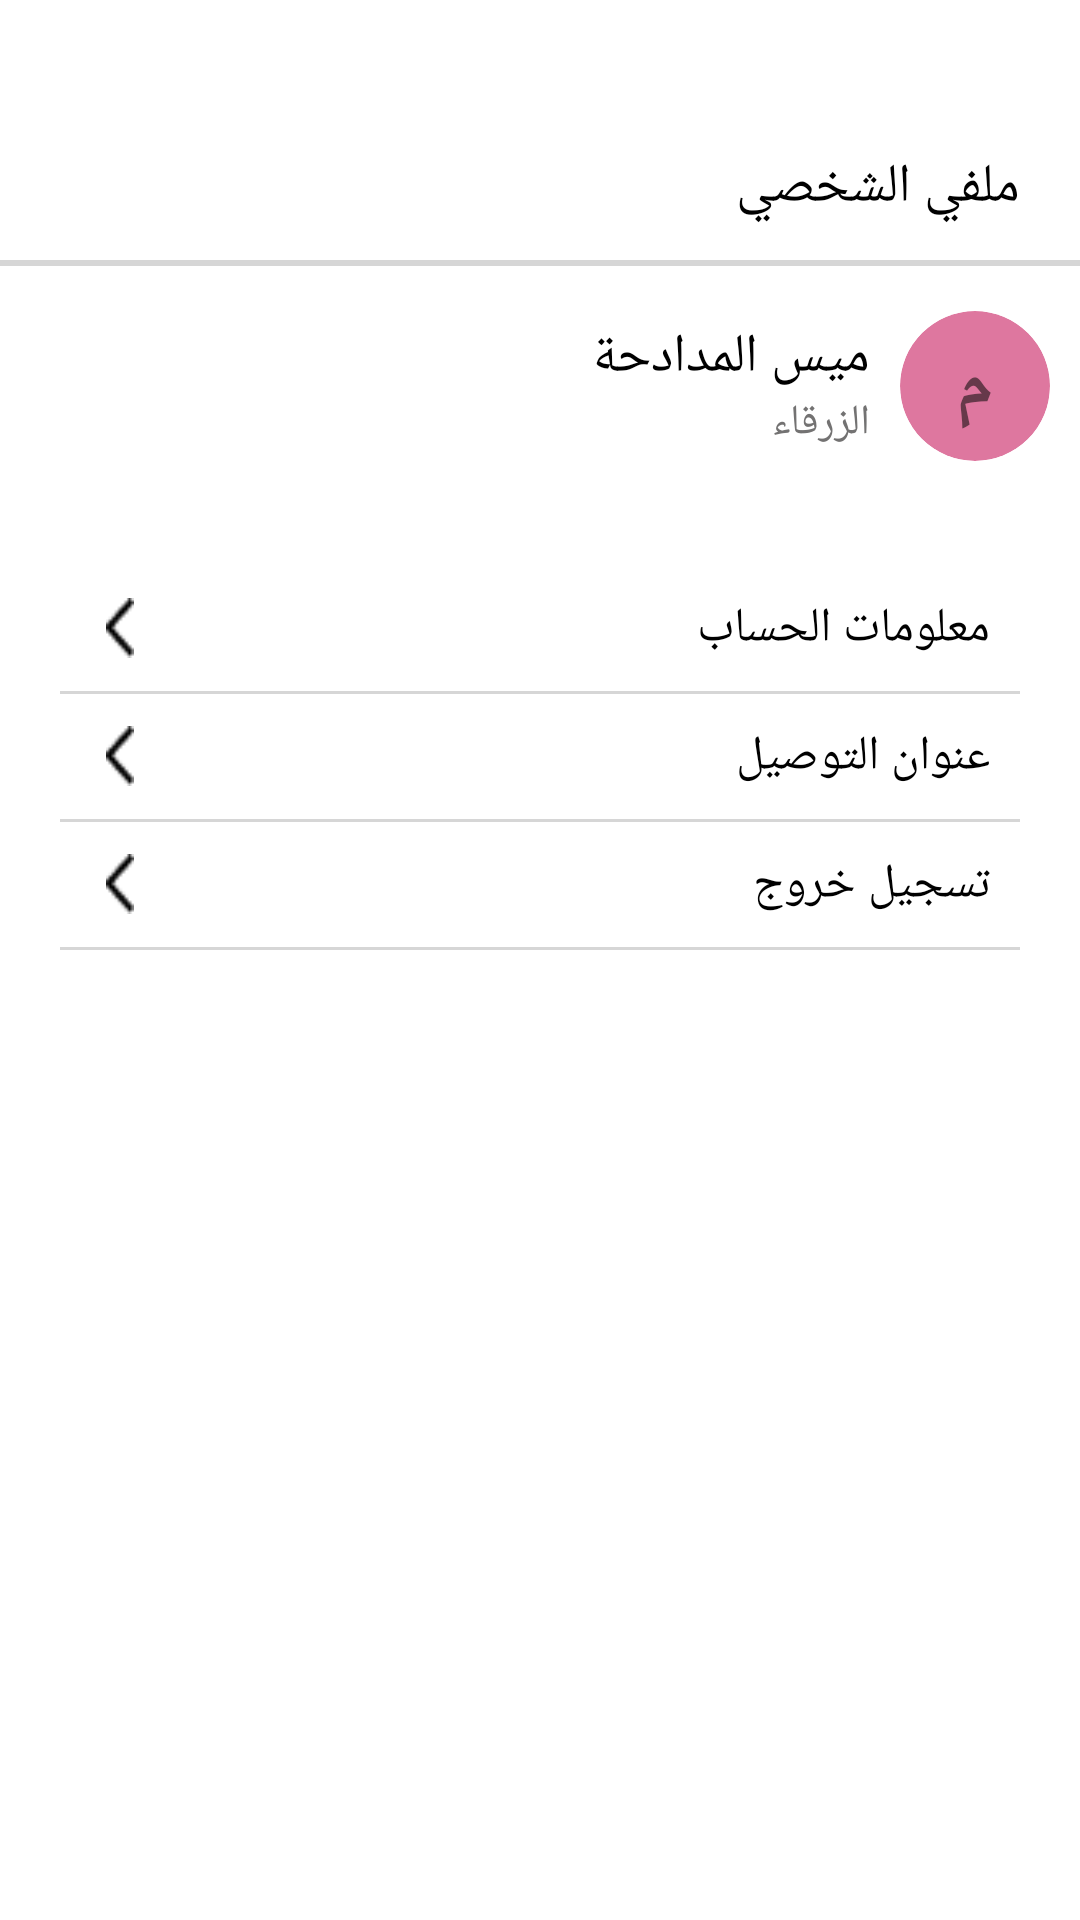

Write the Android layout XML for this screen, with the resource values it uses.
<!-- AndroidManifest.xml: application theme Theme.SouqCustomer -->
<!-- res/layout/fragment_profile.xml -->
<?xml version="1.0" encoding="utf-8"?>
<androidx.core.widget.NestedScrollView xmlns:android="http://schemas.android.com/apk/res/android"
    xmlns:app="http://schemas.android.com/apk/res-auto"
    xmlns:tools="http://schemas.android.com/tools"
    android:layout_width="match_parent"
    android:layout_height="match_parent"
    android:background="@color/white">

    <LinearLayout
        android:layout_width="match_parent"
        android:layout_height="match_parent"
        android:background="@color/white"
        android:orientation="vertical">

        <TextView
            android:layout_width="match_parent"
            android:layout_height="wrap_content"
            android:layout_marginHorizontal="20dp"
            android:layout_marginTop="50dp"
            android:fontFamily="@font/cairo_extra_bold"
            android:text="ملفي الشخصي"
            android:textColor="@color/black"
            android:textSize="18sp" />

        <View
            android:layout_width="match_parent"
            android:layout_height="2dp"
            android:layout_marginTop="12dp"
            android:background="@color/gray" />

        <LinearLayout
            android:layout_width="match_parent"
            android:layout_height="wrap_content"
            android:layout_margin="10dp"
            android:gravity="center_vertical|end"
            android:orientation="horizontal">


            <LinearLayout
                android:layout_width="wrap_content"
                android:layout_height="wrap_content"
                android:layout_marginHorizontal="10dp"
                android:gravity="center_vertical|end"
                android:orientation="vertical">

                <TextView
                    android:id="@+id/customer_name"
                    android:layout_width="wrap_content"
                    android:layout_height="wrap_content"
                    android:fontFamily="@font/cairo_semi_bold"
                    android:text="ميس المدادحة"
                    android:textColor="@color/black"
                    android:textSize="18sp" />

                <TextView
                    android:id="@+id/customer_city"
                    android:layout_width="wrap_content"
                    android:layout_height="wrap_content"
                    android:fontFamily="@font/cairo_semi_bold"
                    android:text="الزرقاء"
                    android:textColor="@color/gray_hint_text"
                    android:textSize="14sp" />

            </LinearLayout>

            <com.google.android.material.card.MaterialCardView
                android:layout_width="50dp"
                android:layout_height="50dp"
                android:layout_marginVertical="5dp"
                app:cardCornerRadius="50dp"
                app:strokeWidth="0dp"
                android:backgroundTint="#DE779F"
                app:contentPadding="0dp">

                <FrameLayout
                    android:layout_width="match_parent"
                    android:layout_height="match_parent">

                    <TextView
                        android:id="@+id/customer_char"
                        android:layout_width="wrap_content"
                        android:layout_height="wrap_content"
                        android:text="م"
                        android:layout_gravity="center"
                        android:textColor="@color/old_mauve"
                        android:textStyle="bold"
                        android:textSize="24sp" />

                </FrameLayout>

            </com.google.android.material.card.MaterialCardView>





        </LinearLayout>


        <LinearLayout
            android:layout_width="match_parent"
            android:layout_height="wrap_content"
            android:layout_marginHorizontal="20dp"
            android:layout_marginVertical="20dp"
            android:orientation="vertical">

            <LinearLayout
                android:id="@+id/account_information"
                android:layout_width="match_parent"
                android:layout_height="wrap_content"
                android:gravity="center_vertical|end"
                android:orientation="horizontal"
                android:padding="10dp">

                <ImageView
                    android:layout_width="20dp"
                    android:layout_height="20dp"
                    android:src="@drawable/ic_arrow_to_go" />

                <View
                    android:layout_width="0dp"
                    android:layout_height="wrap_content"
                    android:layout_weight="1" />

                <TextView
                    android:layout_width="wrap_content"
                    android:layout_height="wrap_content"
                    android:fontFamily="@font/cairo_semi_bold"
                    android:text="معلومات الحساب"
                    android:textColor="@color/black"
                    android:textSize="16sp" />


            </LinearLayout>

            <View
                android:layout_width="match_parent"
                android:layout_height="1dp"
                android:background="@color/gray" />


            <LinearLayout
                android:id="@+id/addresses"
                android:layout_width="match_parent"
                android:layout_height="wrap_content"
                android:gravity="center_vertical|end"
                android:orientation="horizontal"
                android:padding="10dp">

                <ImageView
                    android:layout_width="20dp"
                    android:layout_height="20dp"
                    android:src="@drawable/ic_arrow_to_go" />

                <View
                    android:layout_width="0dp"
                    android:layout_height="wrap_content"
                    android:layout_weight="1" />

                <TextView
                    android:layout_width="wrap_content"
                    android:layout_height="wrap_content"
                    android:fontFamily="@font/cairo_semi_bold"
                    android:text="عنوان التوصيل"
                    android:textColor="@color/black"
                    android:textSize="16sp" />


            </LinearLayout>

            <View
                android:layout_width="match_parent"
                android:layout_height="1dp"
                android:background="@color/gray" />


            <LinearLayout
                android:id="@+id/log_out"
                android:layout_width="match_parent"
                android:layout_height="wrap_content"
                android:gravity="center_vertical|end"
                android:orientation="horizontal"
                android:padding="10dp">

                <ImageView
                    android:layout_width="20dp"
                    android:layout_height="20dp"
                    android:src="@drawable/ic_arrow_to_go" />

                <View
                    android:layout_width="0dp"
                    android:layout_height="wrap_content"
                    android:layout_weight="1" />

                <TextView
                    android:layout_width="wrap_content"
                    android:layout_height="wrap_content"
                    android:fontFamily="@font/cairo_semi_bold"
                    android:text="تسجيل خروج"
                    android:textColor="@color/black"
                    android:textSize="16sp" />


            </LinearLayout>

            <View
                android:layout_width="match_parent"
                android:layout_height="1dp"
                android:background="@color/gray" />


        </LinearLayout>


    </LinearLayout>
</androidx.core.widget.NestedScrollView>
<!-- resources referenced by this layout -->
<resources>
  <color name="black">#FF000000</color>
  <color name="gray">#D6D6D6</color>
  <color name="gray_hint_text">#737272</color>
  <color name="old_mauve">#66394A</color>
  <color name="white">#FFFFFFFF</color>
  <!-- drawable ic_arrow_to_go: png bitmap (drawable, 249 bytes) -->
  <style name="Theme.SouqCustomer" parent="Base.Theme.SouqCustomer" />
  <style name="Base.Theme.SouqCustomer" parent="Theme.Material3.DayNight.NoActionBar">
          
          
      </style>
</resources>
